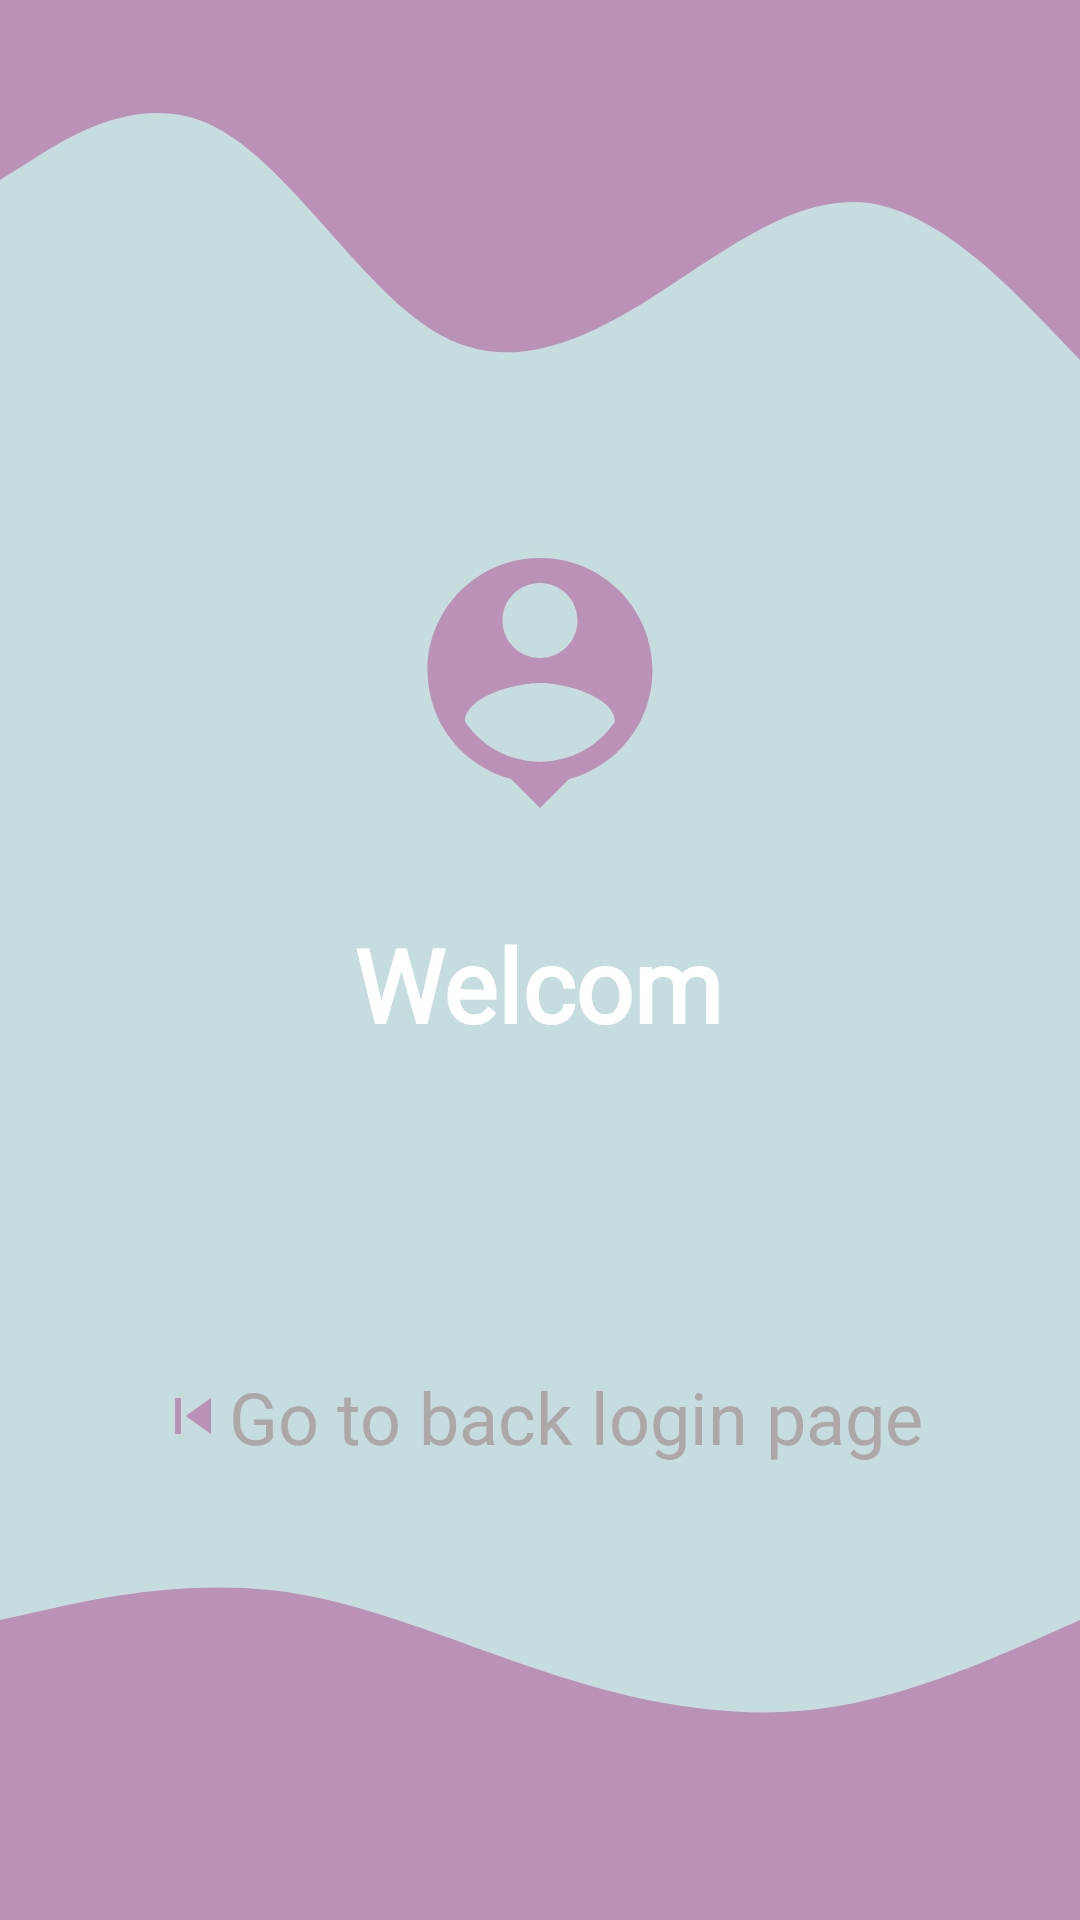

The Android layout XML behind this screen, and the referenced resources:
<!-- AndroidManifest.xml: application theme Theme.LoginDemo -->
<!-- res/layout/activity_welcom.xml -->
<?xml version="1.0" encoding="utf-8"?>
<androidx.constraintlayout.widget.ConstraintLayout xmlns:android="http://schemas.android.com/apk/res/android"
    xmlns:app="http://schemas.android.com/apk/res-auto"
    xmlns:tools="http://schemas.android.com/tools"
    android:layout_width="match_parent"
    android:layout_height="match_parent"
    android:background="#B6DDDF"
    android:backgroundTint="#C6DDDF"
    tools:context=".WelcomActivity">


    <View
        android:id="@+id/waveTop"
        android:layout_width="0dp"
        android:layout_height="150dp"
        android:background="@drawable/ic_wavetop"
        app:layout_constraintEnd_toEndOf="parent"
        app:layout_constraintStart_toStartOf="parent"
        app:layout_constraintTop_toTopOf="parent"
        tools:ignore="MissingConstraints" />

    <View
        android:id="@+id/waveBottom"
        android:layout_width="0dp"
        android:layout_height="200dp"
        android:background="@drawable/ic_wavebottom"
        app:layout_constraintBottom_toBottomOf="parent"
        app:layout_constraintEnd_toEndOf="parent" />

    <ImageView
        android:id="@+id/imageView"
        android:layout_width="0dp"
        android:layout_height="100dp"
        android:layout_margin="16dp"
        android:layout_marginStart="32dp"
        android:layout_marginTop="16dp"
        android:layout_marginEnd="32dp"
        android:layout_marginBottom="16dp"
        app:layout_constraintBottom_toTopOf="@+id/textWelcom"
        app:layout_constraintEnd_toEndOf="parent"
        app:layout_constraintStart_toStartOf="parent"
        app:layout_constraintTop_toBottomOf="@+id/waveTop"
        app:srcCompat="@drawable/ic_baseline_person_pin_24" />

    <TextView
        android:id="@+id/textWelcom"
        android:layout_width="wrap_content"
        android:layout_height="wrap_content"
        android:layout_marginStart="32dp"
        android:layout_marginTop="16dp"
        android:layout_marginEnd="32dp"
        android:fontFamily="@font/lobs"
        android:gravity="center"
        android:text="Welcom"
        android:textColor="#FFFFFF"
        android:textColorHint="#100F0F"
        android:textSize="34sp"
        android:textStyle="bold"
        app:layout_constraintBottom_toBottomOf="@+id/waveBottom"
        app:layout_constraintEnd_toEndOf="parent"
        app:layout_constraintHorizontal_bias="0.498"
        app:layout_constraintStart_toStartOf="parent"
        app:layout_constraintTop_toTopOf="@+id/waveTop"
        tools:ignore="MissingConstraints" />

    <TextView
        android:id="@+id/goBack"
        android:layout_width="wrap_content"
        android:layout_height="wrap_content"
        android:layout_marginStart="32dp"
        android:layout_marginTop="16dp"
        android:layout_marginEnd="32dp"
        android:drawableStart="@drawable/ic_baseline_skip_previous_24"
        android:fontFamily="@font/lobs"
        android:text="Go to back login page"
        android:textColor="#AEA7A7"
        android:textSize="24sp"
        app:layout_constraintEnd_toEndOf="parent"
        app:layout_constraintStart_toStartOf="parent"
        app:layout_constraintTop_toTopOf="@+id/waveBottom" />
</androidx.constraintlayout.widget.ConstraintLayout>
<!-- resources referenced by this layout -->
<resources>
  <!-- drawable ic_baseline_person_pin_24 (drawable) -->
  <vector android:height="24dp" android:tint="#BC91B8"
      android:viewportHeight="24" android:viewportWidth="24"
      android:width="24dp" xmlns:android="http://schemas.android.com/apk/res/android">
      <path android:fillColor="@android:color/white" android:pathData="M12,2c-4.97,0 -9,4.03 -9,9 0,4.17 2.84,7.67 6.69,8.69L12,22l2.31,-2.31C18.16,18.67 21,15.17 21,11c0,-4.97 -4.03,-9 -9,-9zM12,4c1.66,0 3,1.34 3,3s-1.34,3 -3,3 -3,-1.34 -3,-3 1.34,-3 3,-3zM12,18.3c-2.5,0 -4.71,-1.28 -6,-3.22 0.03,-1.99 4,-3.08 6,-3.08 1.99,0 5.97,1.09 6,3.08 -1.29,1.94 -3.5,3.22 -6,3.22z"/>
  </vector>
  <!-- drawable ic_baseline_skip_previous_24 (drawable) -->
  <vector android:height="24dp" android:tint="#BC91B8"
      android:viewportHeight="24" android:viewportWidth="24"
      android:width="24dp" xmlns:android="http://schemas.android.com/apk/res/android">
      <path android:fillColor="@android:color/white" android:pathData="M6,6h2v12L6,18zM9.5,12l8.5,6L18,6z"/>
  </vector>
  <!-- drawable ic_wavebottom (drawable) -->
  <vector xmlns:android="http://schemas.android.com/apk/res/android"
      android:width="1440dp"
      android:height="320dp"
      android:viewportWidth="1440"
      android:viewportHeight="320">
    <path
        android:pathData="M0,160L60,154.7C120,149 240,139 360,144C480,149 600,171 720,186.7C840,203 960,213 1080,208C1200,203 1320,181 1380,170.7L1440,160L1440,320L1380,320C1320,320 1200,320 1080,320C960,320 840,320 720,320C600,320 480,320 360,320C240,320 120,320 60,320L0,320Z"
        android:fillColor="#BC91B8"/>
  </vector>
  <!-- drawable ic_wavetop (drawable) -->
  <vector xmlns:android="http://schemas.android.com/apk/res/android"
      android:width="1440dp"
      android:height="320dp"
      android:viewportWidth="1440"
      android:viewportHeight="320">
    <path
        android:pathData="M0,128L48,112C96,96 192,64 288,90.7C384,117 480,203 576,234.7C672,267 768,245 864,213.3C960,181 1056,139 1152,144C1248,149 1344,203 1392,229.3L1440,256L1440,0L1392,0C1344,0 1248,0 1152,0C1056,0 960,0 864,0C768,0 672,0 576,0C480,0 384,0 288,0C192,0 96,0 48,0L0,0Z"
        android:fillColor="#BC91B8"/>
  </vector>
  <style name="Theme.LoginDemo" parent="Theme.AppCompat.Light.NoActionBar">
          
          <item name="colorPrimary">#BC91B8</item>
          <item name="colorPrimaryVariant">@color/purple_500</item>
          <item name="colorOnPrimary">@color/white</item>
          
          <item name="colorSecondary">@color/teal_200</item>
          <item name="colorSecondaryVariant">@color/teal_700</item>
          <item name="colorOnSecondary">@color/black</item>
          
          <item name="android:statusBarColor" tools:targetApi="l">?attr/colorPrimaryVariant</item>
          
      </style>
  <color name="purple_500">#BC91B8</color>
  <color name="white">#FFFFFFFF</color>
  <color name="teal_200">#FF03DAC5</color>
  <color name="teal_700">#FF018786</color>
  <color name="black">#FF000000</color>
</resources>
